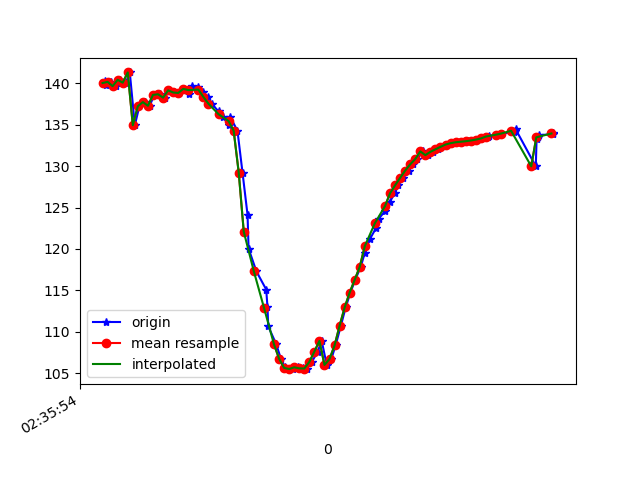

Data behind this chart, as committed beside it:
1617849354328, 544997869325664, 140.29031, 26.397865, -11.169332
1617849354332, 544997888556434, 139.8, 26.71, -10.73
1617849354353, 544997907787204, 140.2, 26.41, -11.02
1617849354372, 544997927017974, 139.7, 26.44, -10.64
1617849354390, 544997946248744, 140.4, 26.18, -11.21
1617849354412, 544997965479514, 140.1, 25.95, -11.32
1617849354428, 544997984710284, 141.3, 26.39, -12.31
1617849354448, 544998003941054, 134.9, 25.99, -10.21
1617849354466, 544998023171824, 137.2, 26.5, -12.26
1617849354487, 544998042402594, 137.7, 26.23, -12.92
1617849354507, 544998061633364, 137.3, 26.1, -12.87
1617849354525, 544998080864134, 138.6, 26.69, -13.79
1617849354546, 544998100094904, 138.7, 26.4, -13.73
1617849354568, 544998119325674, 138.3, 26.6, -13.45
1617849354583, 544998138556444, 139.2, 26.59, -14.2
1617849354603, 544998157787214, 138.9, 26.36, -13.84
1617849354622, 544998177017984, 138.8, 27.25, -13.69
1617849354644, 544998196248754, 139.3, 27.27, -13.96
1617849354662, 544998215479524, 138.8, 27.41, -13.39
1617849354673, 544998234710294, 139.6, 28.94, -13.66
1617849354700, 544998253941064, 139.5, 29.35, -13.66
1617849354717, 544998273171834, 139, 30.26, -13.13
1617849354738, 544998292402604, 138.4, 31.78, -12.25
1617849354753, 544998311633374, 137.5, 34.01, -10.79
1617849354780, 544998330864144, 136.6, 37.02, -8.664
1617849354799, 544998350094914, 135.9, 40.86, -5.831
1617849354823, 544998369325684, 134.9, 44.91, -1.64
1617849354826, 544998388556454, 136, 46.33, 5.412
1617849354855, 544998407787224, 134.3, 50.32, 12.34
1617849354875, 544998427017994, 129.2, 51.7, 21.28
1617849354895, 544998446248764, 124.1, 52.15, 30.86
1617849354899, 544998465479534, 120, 51.37, 40.01
1617849354930, 544998484710304, 117.3, 49.8, 48.01
1617849354969, 544998503941074, 115.1, 48.11, 54.97
1617849354974, 544998523171844, 113, 46.71, 60.97
1617849354977, 544998542402614, 110.7, 45.56, 66.14
1617849355009, 544998561633384, 108.5, 44.62, 70.27
1617849355027, 544998580864154, 106.7, 43.84, 73.25
1617849355042, 544998600094924, 105.8, 43.28, 74.97
1617849355058, 544998619325694, 105.5, 42.91, 75.58
1617849355074, 544998638556464, 105.5, 42.74, 75.25
1617849355096, 544998657787234, 105.7, 42.52, 74.08
1617849355113, 544998677018004, 105.6, 42.53, 72.55
1617849355131, 544998696248774, 105.5, 42.76, 70.48
1617849355150, 544998715479544, 106.3, 42.85, 67.53
1617849355173, 544998734710314, 107.6, 42.84, 63.82
1617849355189, 544998753941084, 108.9, 42.81, 59.53
1617849355209, 544998773171854, 106, 47.97, 58.34
1617849355227, 544998792402624, 106.7, 44.04, 50.21
1617849355244, 544998811633394, 108.3, 41.68, 43.13
1617849355265, 544998830864164, 110.7, 40.82, 37.02
1617849355284, 544998850094934, 112.9, 39.82, 31.01
1617849355303, 544998869325704, 114.7, 38.92, 25.31
1617849355322, 544998888556474, 116.3, 38.07, 19.81
1617849355344, 544998907787244, 117.9, 37.17, 14.44
1617849355360, 544998927018014, 119.5, 36.04, 9.285
1617849355379, 544998946248784, 121.1, 34.6, 4.582
1617849355405, 544998965479554, 122.5, 32.97, 0.4561
1617849355416, 544998984710324, 123.7, 31.39, -3.119
1617849355442, 544999004062496, 124.6, 30.21, -6.282
1617849355459, 544999023293266, 125.7, 29.49, -9.157
... 33 more rows
